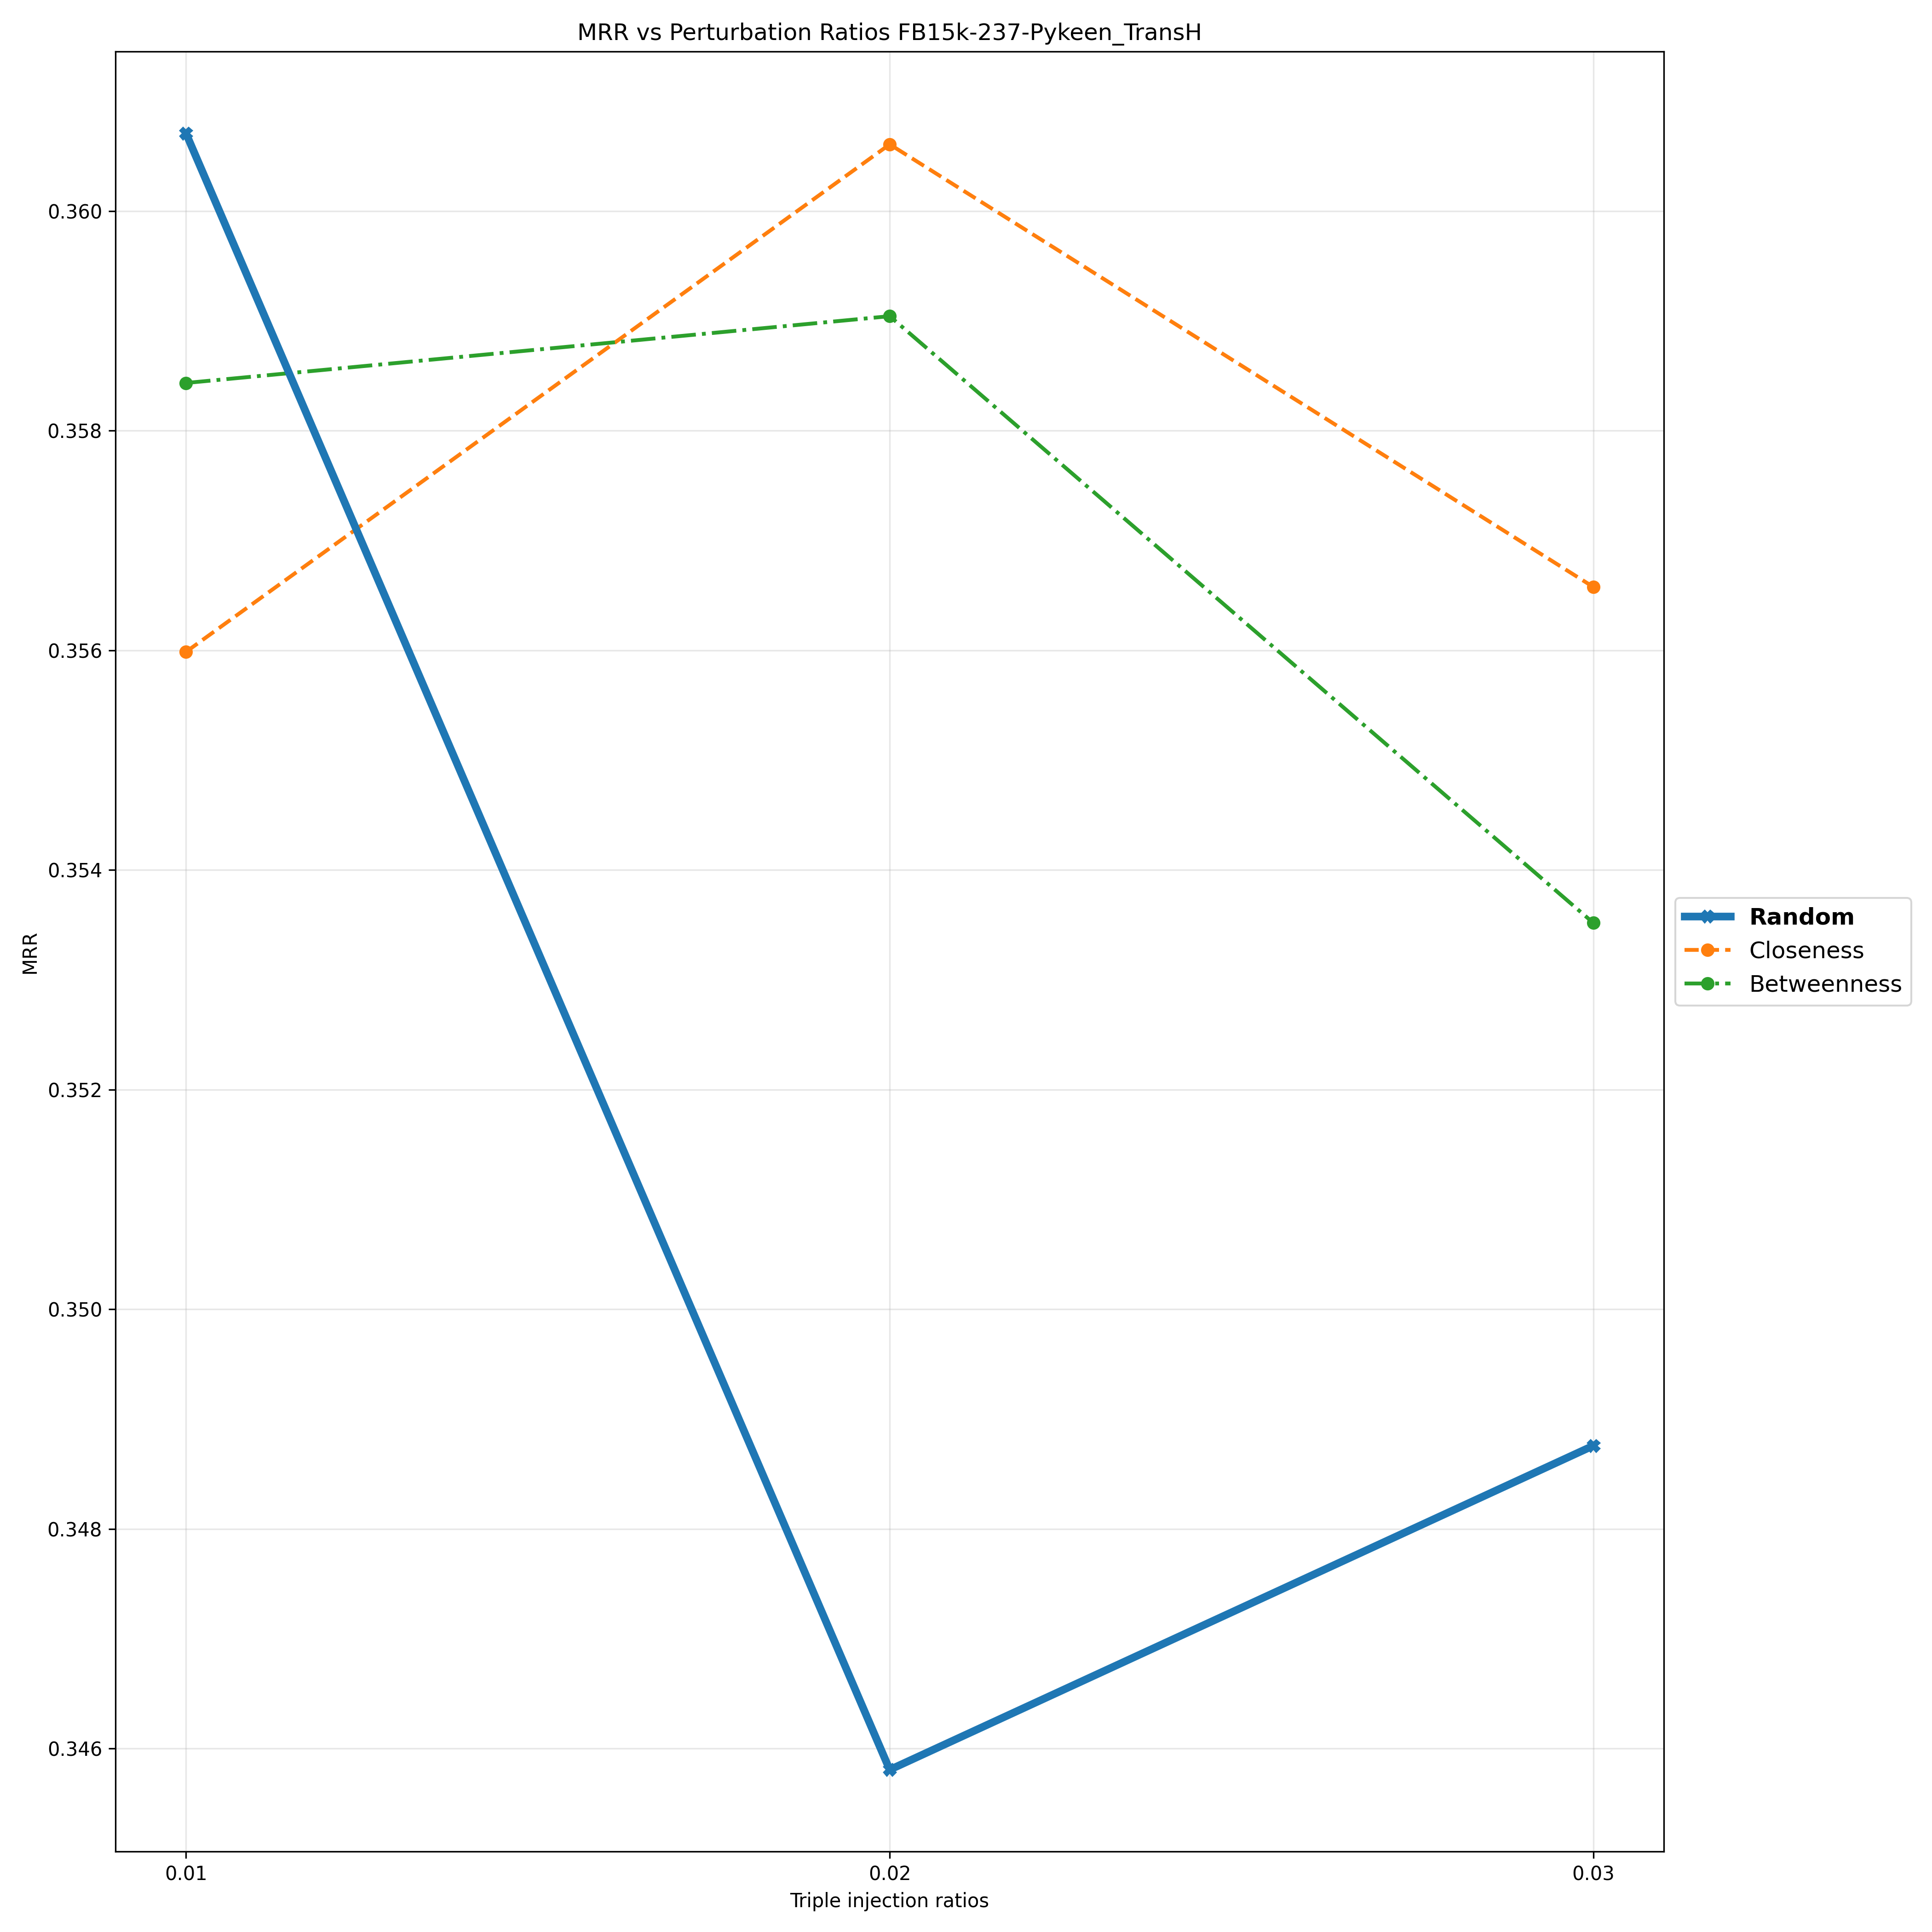

The table this chart was drawn from, first rows:
Triple Injection Ratios, 0.01, 0.02, 0.03
Random, 0.3607, 0.3458, 0.3488
Closeness, 0.356, 0.3606, 0.3566
Betweenness, 0.3584, 0.359, 0.3535
